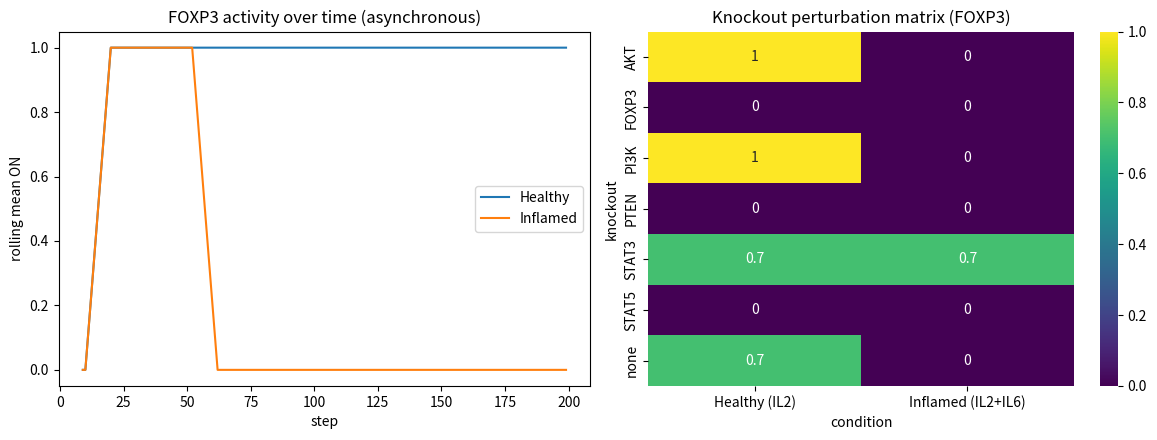

This figure's Python source:
"""
Toy asynchronous Boolean network simulator (learning example).
Illustrates the method used in my FOXP3+ Treg thesis: nodes are ON/OFF,
logical rules, random-order asynchronous updates, knockouts, heatmap.
NOTE: simplified 8-node toy model, NOT the full 135-node thesis network.
"""
import numpy as np, pandas as pd
import matplotlib
matplotlib.use("Agg")
import matplotlib.pyplot as plt
import seaborn as sns

# node: rule(state) -> bool
RULES = {
    "IL2":    lambda s: s["IL2"],                                  # external input, held
    "IL6":    lambda s: s["IL6"],                                  # external input, held
    "STAT5":  lambda s: s["IL2"] and not s["STAT3"],
    "STAT3":  lambda s: s["IL6"],
    "PI3K":   lambda s: s["IL2"] and not s["PTEN"],
    "PTEN":   lambda s: not s["AKT"],
    "AKT":    lambda s: s["PI3K"],
    "FOXP3":  lambda s: s["STAT5"] and not s["AKT"] and not s["STAT3"],
}
NODES = list(RULES)

def simulate(init, steps=500, ko=(), seed=0):
    rng = np.random.default_rng(seed)
    s = dict(init)
    for k in ko: s[k] = False
    trace = []
    for _ in range(steps):
        n = NODES[rng.integers(len(NODES))]          # asynchronous: one random node per step
        if n not in ko:
            s[n] = bool(RULES[n](s))
        trace.append(s.copy())
    return pd.DataFrame(trace).astype(int)

def mean_foxp3(init, ko=(), reps=50, steps=500):
    # average FOXP3 over the last 100 steps and over replicates
    return np.mean([simulate(init, steps, ko, seed=r)["FOXP3"].iloc[-100:].mean() for r in range(reps)])

healthy  = {n: False for n in NODES} | {"IL2": True,  "IL6": False}
diseased = {n: False for n in NODES} | {"IL2": True,  "IL6": True}

rows = []
for cond, init in [("Healthy (IL2)", healthy), ("Inflamed (IL2+IL6)", diseased)]:
    for ko in [()] + [(n,) for n in NODES if n not in ("IL2", "IL6")]:
        rows.append({"condition": cond, "knockout": ko[0] if ko else "none",
                     "FOXP3_activity": mean_foxp3(init, ko)})
df = pd.DataFrame(rows)
print(df.pivot(index="knockout", columns="condition", values="FOXP3_activity").round(2))

fig, ax = plt.subplots(1, 2, figsize=(12, 4.5))
tr = simulate(healthy, 200)
ax[0].plot(tr["FOXP3"].rolling(10).mean(), label="Healthy")
ax[0].plot(simulate(diseased, 200)["FOXP3"].rolling(10).mean(), label="Inflamed")
ax[0].set(title="FOXP3 activity over time (asynchronous)", xlabel="step", ylabel="rolling mean ON")
ax[0].legend()
sns.heatmap(df.pivot(index="knockout", columns="condition", values="FOXP3_activity"),
            annot=True, cmap="viridis", ax=ax[1])
ax[1].set_title("Knockout perturbation matrix (FOXP3)")
plt.tight_layout(); plt.savefig("boolean_network_toy.png", dpi=150)
